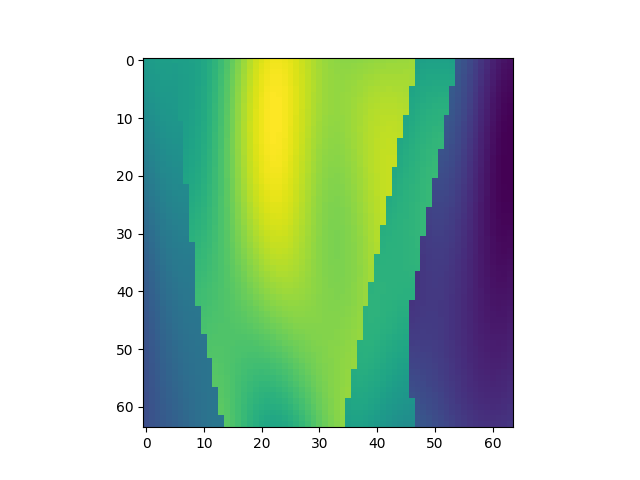

Source data for this figure (header and first rows):
, x, y, z, IC
10368, 1, 163, 1, 2.263
10369, 1, 163, 2, 2.283
10370, 1, 163, 3, 2.294
10371, 1, 163, 4, 2.298
10372, 1, 163, 5, 2.294
10373, 1, 163, 6, 2.311
10374, 1, 163, 7, 2.306
10375, 1, 163, 8, 2.309
10376, 1, 163, 9, 2.322
10377, 1, 163, 10, 2.348
10378, 1, 163, 11, 2.387
10379, 1, 163, 12, 2.442
10380, 1, 163, 13, 2.511
10381, 1, 163, 14, 2.594
10382, 1, 163, 15, 2.688
10383, 1, 163, 16, 2.788
10384, 1, 163, 17, 2.892
10385, 1, 163, 18, 2.992
10386, 1, 163, 19, 3.085
10387, 1, 163, 20, 3.165
10388, 1, 163, 21, 3.229
10389, 1, 163, 22, 3.273
10390, 1, 163, 23, 3.297
10391, 1, 163, 24, 3.3
10392, 1, 163, 25, 3.284
10393, 1, 163, 26, 3.254
10394, 1, 163, 27, 3.212
10395, 1, 163, 28, 3.163
10396, 1, 163, 29, 3.112
10397, 1, 163, 30, 3.063
10398, 1, 163, 31, 3.02
10399, 1, 163, 32, 2.985
10400, 1, 163, 33, 2.959
10401, 1, 163, 34, 2.942
10402, 1, 163, 35, 2.934
10403, 1, 163, 36, 2.933
10404, 1, 163, 37, 2.938
10405, 1, 163, 38, 2.945
10406, 1, 163, 39, 2.953
10407, 1, 163, 40, 2.962
10408, 1, 163, 41, 2.969
10409, 1, 163, 42, 2.975
10410, 1, 163, 43, 2.98
10411, 1, 163, 44, 2.985
10412, 1, 163, 45, 2.99
10413, 1, 163, 46, 2.995
10414, 1, 163, 47, 3.001
10415, 1, 163, 48, 2.304
10416, 1, 163, 49, 2.317
10417, 1, 163, 50, 2.326
10418, 1, 163, 51, 2.329
10419, 1, 163, 52, 2.328
10420, 1, 163, 53, 2.322
10421, 1, 163, 54, 2.313
10422, 1, 163, 55, 1.624
10423, 1, 163, 56, 1.559
10424, 1, 163, 57, 1.485
10425, 1, 163, 58, 1.405
10426, 1, 163, 59, 1.325
10427, 1, 163, 60, 1.247
... 4,036 more rows
